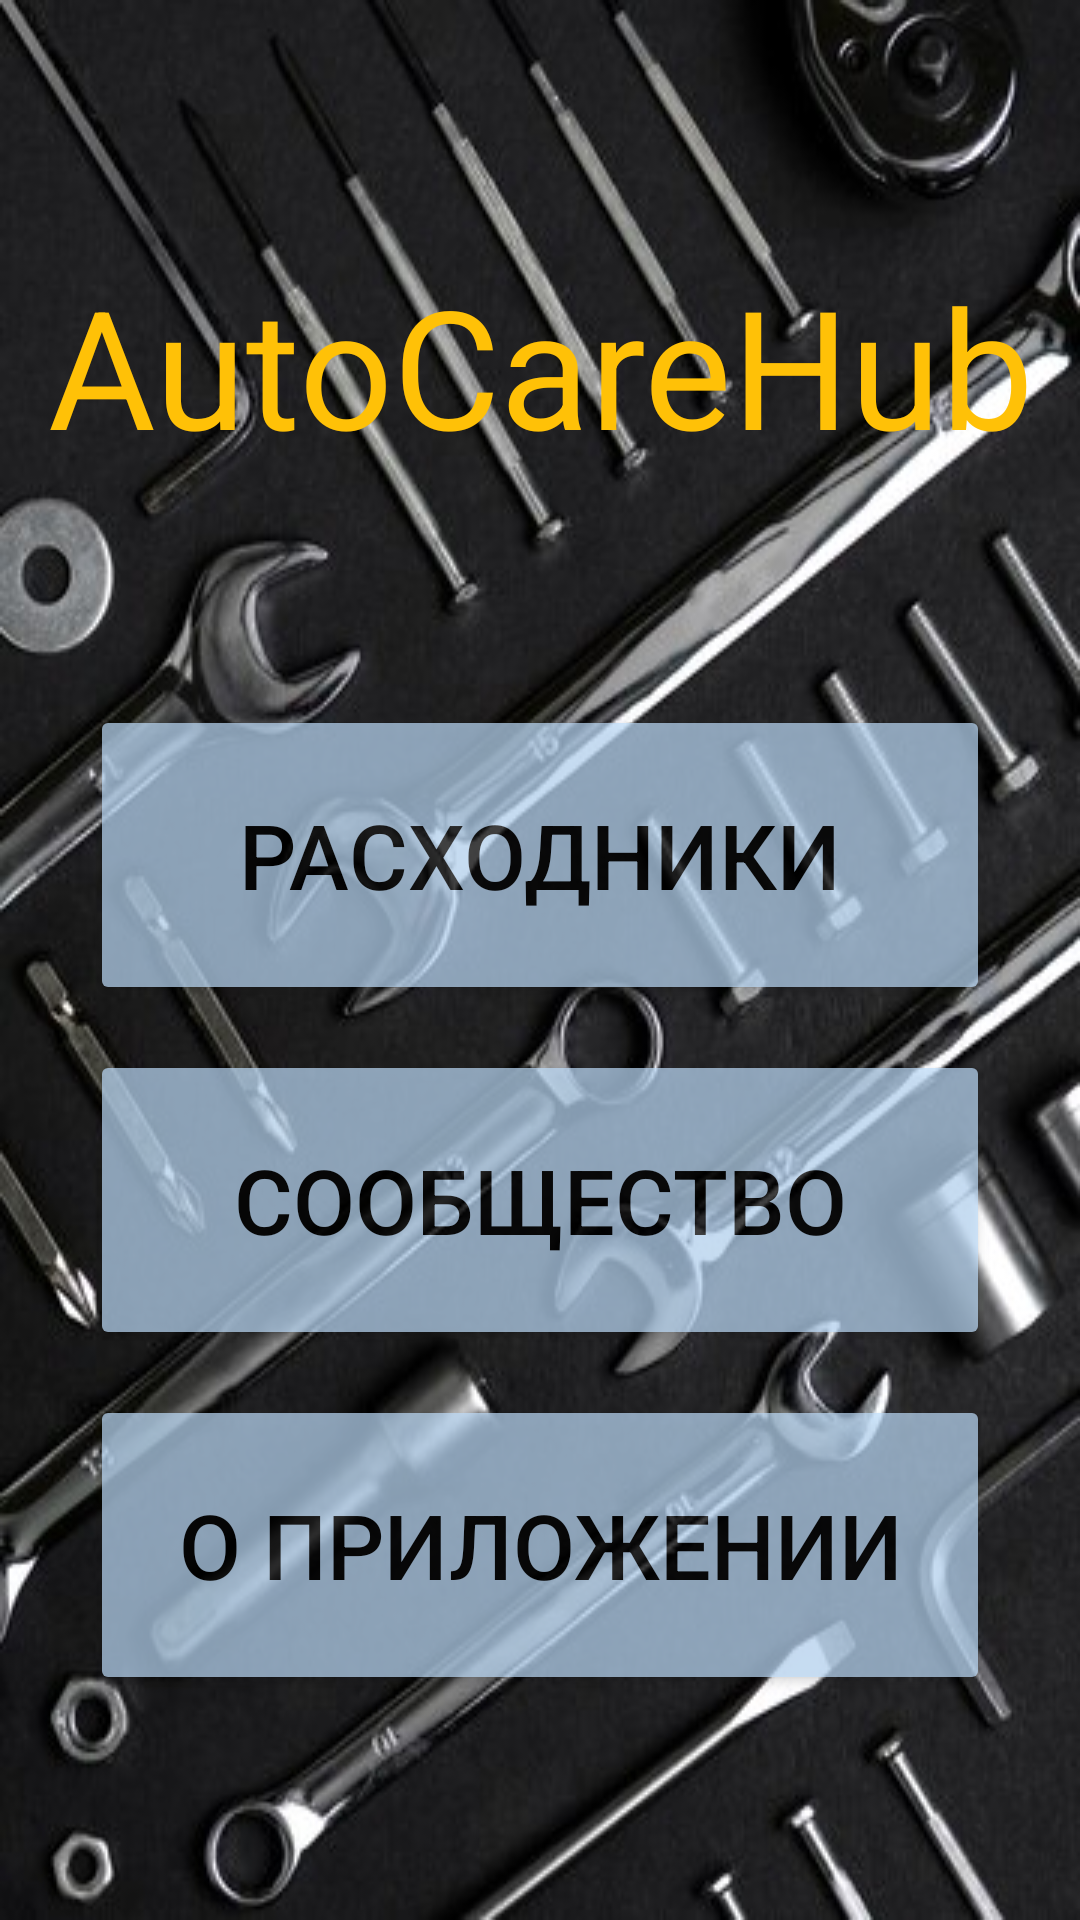

Reconstruct the res/layout file that produces this screen, plus the resources it refers to.
<!-- AndroidManifest.xml: application theme Base.Theme.AutoCareHub -->
<!-- res/layout/activity_hub.xml -->
<?xml version="1.0" encoding="utf-8"?>
<RelativeLayout xmlns:android="http://schemas.android.com/apk/res/android"
    xmlns:app="http://schemas.android.com/apk/res-auto"
    xmlns:tools="http://schemas.android.com/tools"
    android:background="@drawable/background"
    android:layout_width="match_parent"
    android:layout_height="match_parent"
    tools:context=".hub">

    <TextView
        android:layout_width="wrap_content"
        android:layout_height="wrap_content"
        android:text="AutoCareHub"
        android:textColor="@color/light_orange"
        android:textSize="55dp"
        android:layout_centerHorizontal="true"
        android:textAlignment="center"
        android:paddingTop="85dp"
        app:layout_constraintBottom_toBottomOf="parent"
        app:layout_constraintEnd_toEndOf="parent"
        app:layout_constraintStart_toStartOf="parent"
        app:layout_constraintTop_toTopOf="parent" />

    <LinearLayout
        android:id="@+id/linear1"
        android:layout_width="match_parent"
        android:layout_height="350dp"
        android:orientation="vertical"
        android:layout_marginTop="220dp">

        <Button
            android:id="@+id/res"
            android:text="РАСХОДНИКИ"
            android:textSize="30dp"
            android:textColor="@color/black"
            android:layout_gravity="center"
            android:backgroundTint="@color/sky_blue"
            android:alpha="0.7"
            android:layout_width="300dp"
            android:layout_height="100dp"
            android:layout_marginTop="15dp">

        </Button>

        <Button
            android:id="@+id/forum"
            android:text="СООБЩЕСТВО"
            android:textSize="30dp"
            android:textColor="@color/black"
            android:layout_gravity="center"
            android:backgroundTint="@color/sky_blue"
            android:alpha="0.7"
            android:layout_width="300dp"
            android:layout_height="100dp"
            android:layout_marginTop="15dp">

        </Button>

        <Button
            android:id="@+id/about_app"
            android:text="О ПРИЛОЖЕНИИ"
            android:textSize="30dp"
            android:textColor="@color/black"
            android:layout_gravity="center"
            android:backgroundTint="@color/sky_blue"
            android:alpha="0.7"
            android:layout_width="300dp"
            android:layout_height="100dp"
            android:layout_marginTop="15dp">

        </Button>

    </LinearLayout>

    <LinearLayout
        android:id="@+id/linear2"
        android:layout_width="match_parent"
        android:layout_height="wrap_content"
        android:orientation="vertical"
        android:layout_marginTop="650dp">


        <Button
            android:id="@+id/logout"
            android:text="@string/logout"
            android:layout_width="wrap_content"
            android:layout_height="wrap_content"
            android:layout_gravity="center"
            android:backgroundTint="@color/lavender"
            android:textColor="@color/black"
            />



    </LinearLayout>



</RelativeLayout>
<!-- resources referenced by this layout -->
<resources>
  <color name="black">#FF000000</color>
  <color name="lavender">#8692F9</color>
  <color name="light_orange">#FFC107</color>
  <color name="sky_blue">#BFDEFC</color>
  <!-- drawable background: jpg bitmap (drawable, 46640 bytes) -->
  <string name="logout">Logout</string>
  <style name="Base.Theme.AutoCareHub" parent="Theme.Material3.DayNight.NoActionBar">
          <item name="android:statusBarColor">@color/sky_blue</item>
          
          
      </style>
</resources>
